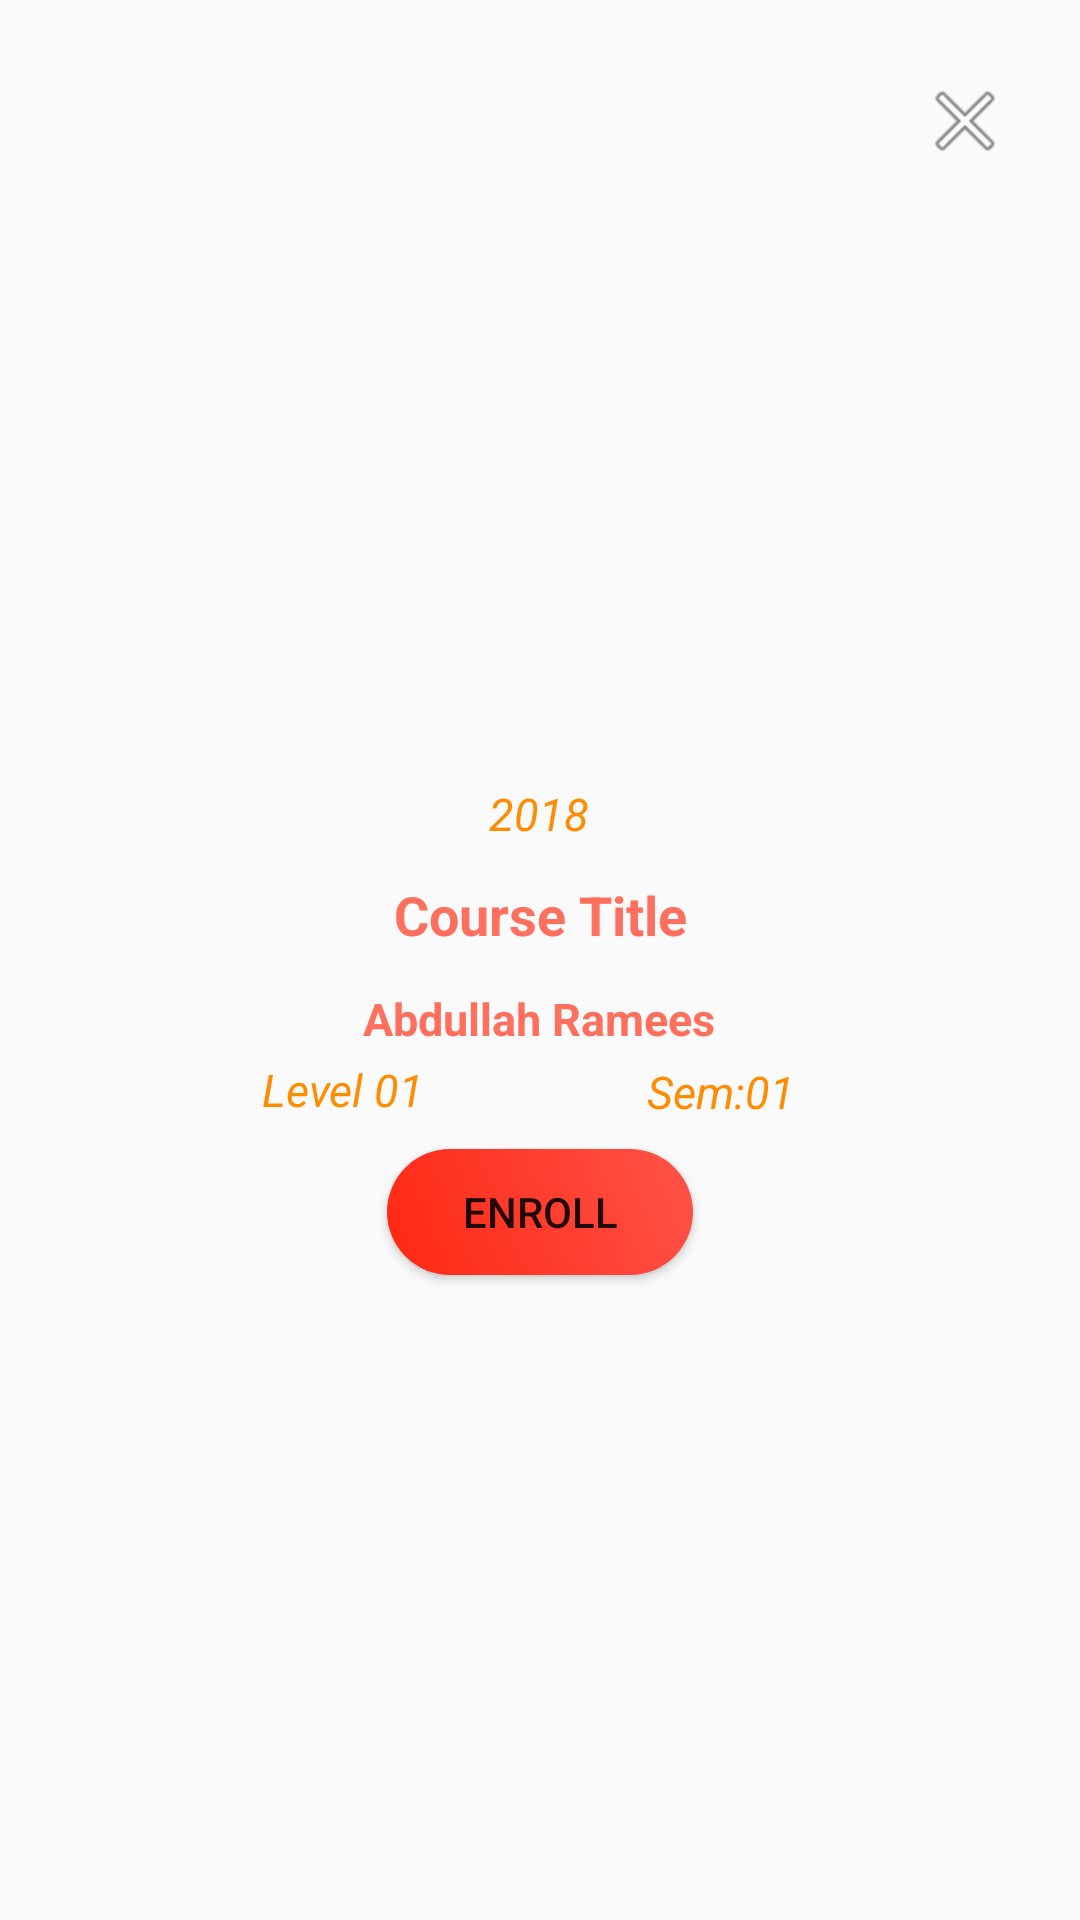

The Android layout XML behind this screen, and the referenced resources:
<!-- AndroidManifest.xml: application theme AppTheme -->
<!-- res/layout/fragment_enrollment_dialog.xml -->
<?xml version="1.0" encoding="utf-8"?>
<androidx.constraintlayout.widget.ConstraintLayout
    xmlns:android="http://schemas.android.com/apk/res/android"
    xmlns:app="http://schemas.android.com/apk/res-auto"
    xmlns:tools="http://schemas.android.com/tools"
    android:layout_width="400dp"
    android:layout_height="250dp"
    android:padding="15dp">


    <ImageButton
        android:id="@+id/closeButton"
        android:layout_width="20dp"
        android:layout_height="20dp"
        android:background="@android:color/transparent"
        android:src="@android:drawable/ic_menu_close_clear_cancel"
        app:layout_constraintBottom_toBottomOf="parent"
        app:layout_constraintEnd_toEndOf="parent"
        app:layout_constraintHorizontal_bias="0.957"
        app:layout_constraintStart_toStartOf="parent"
        app:layout_constraintTop_toTopOf="parent"
        app:layout_constraintVertical_bias="0.026" />

    <androidx.constraintlayout.widget.ConstraintLayout
        android:id="@+id/constraintLayout"
        android:layout_width="307dp"
        android:layout_height="126dp"
        app:layout_constraintBottom_toBottomOf="parent"
        app:layout_constraintEnd_toEndOf="parent"
        app:layout_constraintStart_toStartOf="parent"
        app:layout_constraintTop_toTopOf="parent">

        <TextView
            android:id="@+id/textView_CourseTitle"
            android:layout_width="295dp"
            android:layout_height="48dp"
            android:layout_marginTop="24dp"
            android:gravity="center"
            android:text="Course Title"
            android:textColor="@color/colorAccent"
            android:textSize="18sp"
            android:textStyle="bold"
            app:layout_constraintEnd_toEndOf="parent"
            app:layout_constraintHorizontal_bias="0.495"
            app:layout_constraintStart_toStartOf="parent"
            app:layout_constraintTop_toTopOf="parent" />

        <TextView
            android:id="@+id/textView_CourseTeacher"
            android:layout_width="184dp"
            android:layout_height="29dp"
            android:layout_marginTop="68dp"
            android:gravity="center"
            android:text="Abdullah Ramees"
            android:textColor="@color/colorAccent"
            android:textSize="15sp"
            android:textStyle="bold"
            app:layout_constraintEnd_toEndOf="parent"
            app:layout_constraintHorizontal_bias="0.495"
            app:layout_constraintStart_toStartOf="parent"
            app:layout_constraintTop_toTopOf="parent" />

        <TextView
            android:id="@+id/textView_Semester"
            android:layout_width="wrap_content"
            android:layout_height="wrap_content"
            android:gravity="right"
            android:text="Sem:01"
            android:textColor="@color/yellow"
            android:textSize="15sp"
            android:textStyle="italic"
            app:layout_constraintBottom_toBottomOf="parent"
            app:layout_constraintEnd_toEndOf="parent"
            app:layout_constraintHorizontal_bias="0.733"
            app:layout_constraintStart_toStartOf="parent"
            app:layout_constraintTop_toTopOf="parent"
            app:layout_constraintVertical_bias="0.915" />

        <TextView
            android:id="@+id/textView_AcademicYear"
            android:layout_width="wrap_content"
            android:layout_height="wrap_content"
            android:layout_marginTop="4dp"
            android:text="2018"
            android:textColor="@color/yellow"
            android:textSize="15sp"
            android:textStyle="italic"
            app:layout_constraintEnd_toEndOf="parent"
            app:layout_constraintHorizontal_bias="0.498"
            app:layout_constraintStart_toStartOf="parent"
            app:layout_constraintTop_toTopOf="parent" />

        <TextView
            android:id="@+id/textView_Level"
            android:layout_width="wrap_content"
            android:layout_height="wrap_content"
            android:layout_marginTop="96dp"
            android:text="Level 01"
            android:textColor="@color/yellow"
            android:textSize="15sp"
            android:textStyle="italic"
            app:layout_constraintEnd_toEndOf="parent"
            app:layout_constraintHorizontal_bias="0.24"
            app:layout_constraintStart_toStartOf="parent"
            app:layout_constraintTop_toTopOf="parent" />

    </androidx.constraintlayout.widget.ConstraintLayout>

    <Button
        android:id="@+id/EnrollButton"
        android:layout_width="102dp"
        android:layout_height="42dp"
        android:background="@drawable/login_button_bk"
        android:text="Enroll"
        app:layout_constraintEnd_toEndOf="parent"
        app:layout_constraintStart_toStartOf="parent"
        app:layout_constraintTop_toBottomOf="@+id/constraintLayout" />


</androidx.constraintlayout.widget.ConstraintLayout>
<!-- resources referenced by this layout -->
<resources>
  <color name="colorAccent">#fe6f5e</color>
  <color name="yellow">#ff8c00</color>
  <!-- drawable login_button_bk (drawable) -->
  <?xml version="1.0" encoding="utf-8"?>
  <shape xmlns:android="http://schemas.android.com/apk/res/android"
      android:shape="rectangle" >
  
      <corners
          android:radius="27dp"
          />
      <gradient
          android:angle="45"
          android:centerX="35%"
          android:startColor="#fe2712"
          android:endColor="#ff5349"
          android:type="linear"
          />
      <size
          android:width="182dp"
          android:height="54dp"
          />
  </shape>
  <style name="AppTheme" parent="Theme.AppCompat.Light.DarkActionBar">
          
          <item name="colorPrimary">@color/colorPrimary</item>
          <item name="colorPrimaryDark">@color/colorPrimaryDark</item>
          <item name="colorAccent">@color/colorAccent</item>
      </style>
  <color name="colorPrimary">#ff033e</color>
  <color name="colorPrimaryDark">#ff2400</color>
</resources>
